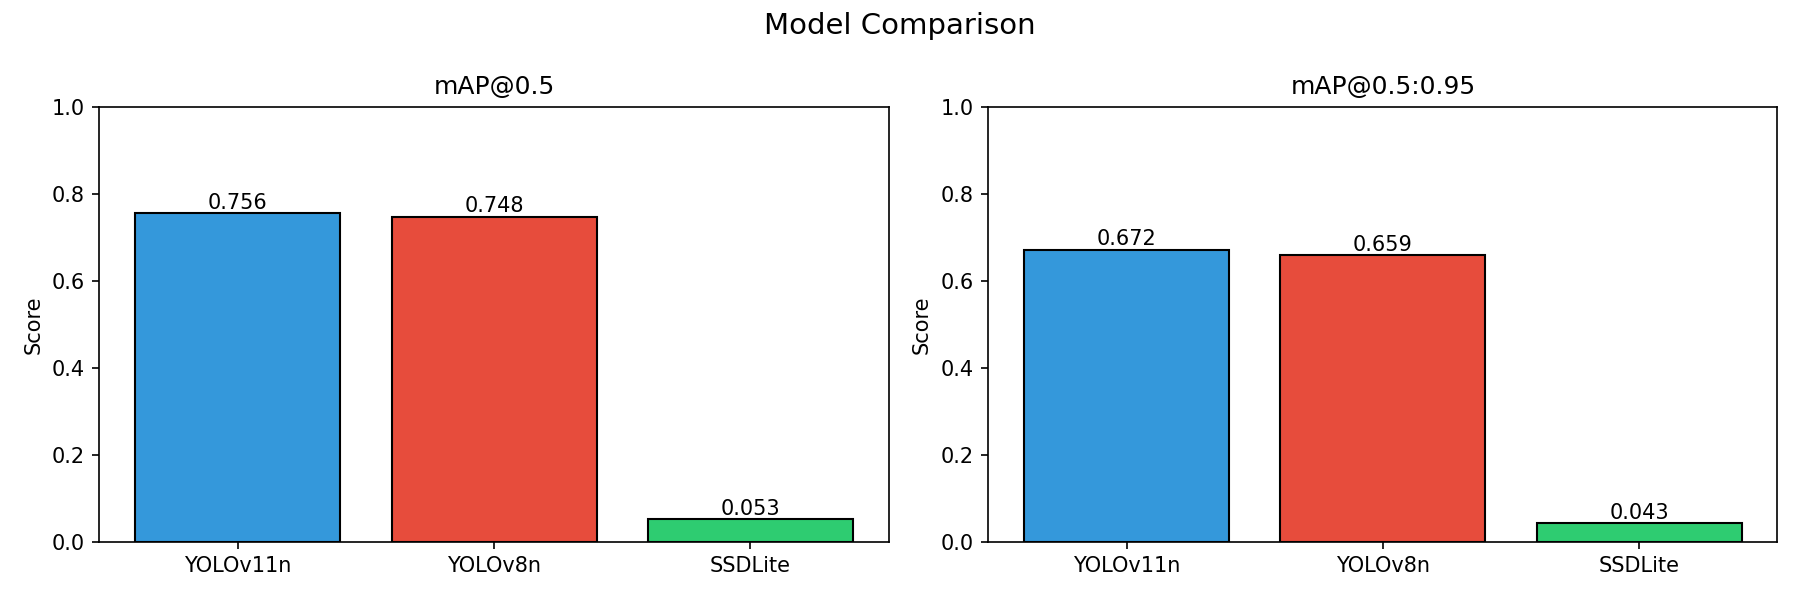

The data file committed next to this chart (first rows):
Model, mAP@0.5, mAP@0.5:0.95, Precision, Recall, Speed (ms)
YOLOv11n, 0.7557, 0.6719, 0.7507, 0.7041, 42.66
YOLOv8n, 0.7477, 0.6592, 0.7792, 0.6912, 31.84
SSDLite, 0.053, 0.0434, , , 20.38
